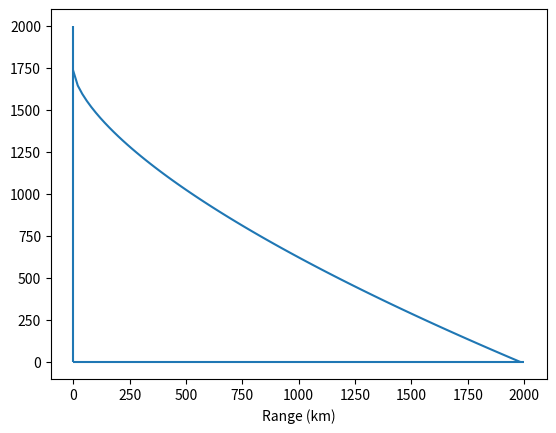

Write the Python code that produced this figure.
import numpy as np
import matplotlib.pyplot as plt

class SingleRotorSizingEstimation:
    
    def __init__(self, MTOW, Range, number_of_rotor_blades):
        """
        params: 
            MTOW in kg
            range in m
            n_blades as an integer
        """
        self.MTOW = MTOW
        self.R = Range
        self.n_blades = number_of_rotor_blades
        self.D_L = self.disk_loading()
        self.d = self.rotor_diameter()
        self.c = self.chord_length()
        self.Wf = self.fuel_weight()
        self.Wu = self.useful_weight()
        self.We = self.empty_weight()
        self.Vm = self.maximum_speed()

    def disk_loading(self):
        """
        Calculates the disk loading in kg/m^2
        """
        a4 = 2.28
        a5 = 2.34
        Dl = a4 * (self.MTOW**(1/3) - a5)
        return Dl
    
    def rotor_diameter(self):
        """
        Calculates the rotor diameter in m
        """
        d = 0.977 * self.MTOW**0.308
        return d
    
    def chord_length(self):
        """
        Calculates the chord length of the main rotor blade in m
        """
        c = 0.0108 * self.MTOW**0.539 / self.n_blades**0.714
        return c
    
    def blade_area(self):
        """
        Calculates the total blade area in m^2
        """
        blade_area = self.d/2 * self.c * self.n_blades
        return blade_area 

    def disk_area(self):
        """
        Calculates the disk area in m^2
        """
        disk_area = np.pi*(self.d/2)**2
        return disk_area
    
    def fuel_weight(self):
        """
        Calculates the fuel weight in kg
        """
        Wf = 0.0038 * self.MTOW**0.976 * self.R**0.650
        return Wf
    
    def solidity(self):
        """
        Calculates the blade area over disk area ratio
        """
        return self.blade_area()/self.disk_area()        
    
    def payload_weight(self):
        """
        Calculates the payload weight in kg
        """
        Wp = self.Wu - self.Wf
        return Wp
    
    def useful_weight(self):
        """
        Calculates the useful weight in kg
        Wu = Wp + Wf
        """
        Wu = 0.4709 * self.MTOW**0.99
        return Wu
    
    def empty_weight(self):
        """
        Calculates the empty weight in kg
        """
        OEW =  0.4854 * self.MTOW**1.015
        return OEW
    
    def maximum_takeoff_weight(self):
        """
        Calculates the maximum takeoff weight in kg
        """
        W0 = self.We + self.Wu
        return W0
    
    def maximum_speed(self):
        """
        Calculates the maximum speed at sea level in m/s
        """
        Vmax = (9.133 * self.MTOW**(0.380) / self.d)**1/0.515
        return Vmax
    
    def take_off_total_power(self):
        """
        Calculates the take-off total power in kW
        """
        P_TO = 0.0764 * self.MTOW**1.1455
        return P_TO
    
    def maximum_continuous_total_power(self):
        """
        Calculates the maximum continuous total power in kW
        """
        P_MC = 0.00126 * self.MTOW**0.9876 * self.Vm**0.9760
        return P_MC
    


class DualRotorSizingEstimation:
    
    def __init__(self, MTOW, Range, number_of_rotor_blades):
        self.single_rotor = SingleRotorSizingEstimation(MTOW, Range, number_of_rotor_blades)
        self.OEW = self.single_rotor.MTOW/(2.5/1.9)
    
        
   
    
if __name__ == '__main__':
    s = SingleRotorSizingEstimation(4000, 350, 2)
    
    MTOW = 4000 #kg
    range_list = np.arange(0,2000,20)
    no_rotors = 4
    payload_list = []
    for range in range_list:
        s = SingleRotorSizingEstimation(MTOW, range, no_rotors)
        payload_list.append(s.payload_weight())
    plt.plot(range_list,payload_list)
    plt.xlabel('Range (km)')
    plt.hlines(y=0, xmin=0, xmax=2000)
    plt.vlines(x=0, ymin=0, ymax=2000)
    plt.show()
